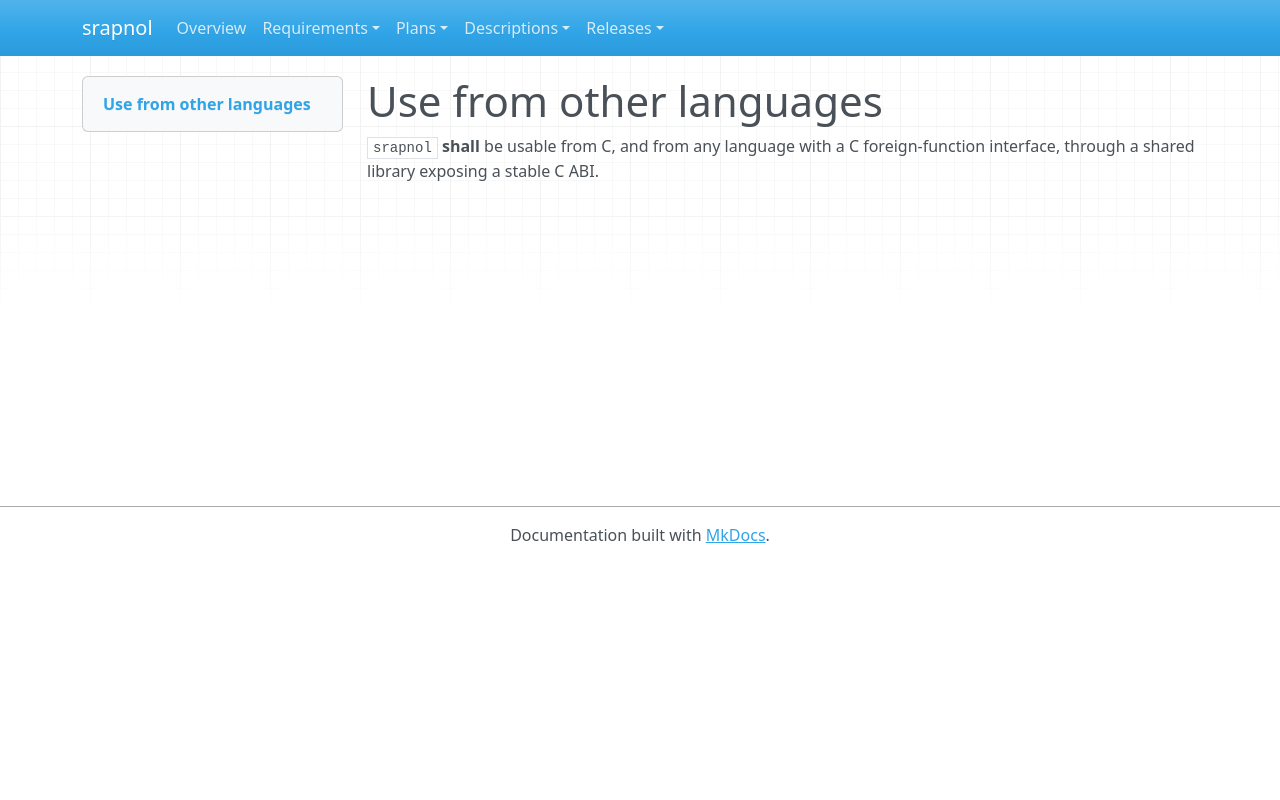

repository: emanspeaks/srapnol · page: sys/SYS-004/index.html · generator: mkdocs

---
active: true
category: capability
derived: false
level: 2.4
links: []
normative: true
rationale: |
  Class C mission-support applications and analysis tools are written in many languages; a C ABI is the common denominator.
ref: ''
reviewed: qtSEtxNiPOUjWV20DiEGBUo9ZI1IT5K4MP8pfGWZunA=
status: pending
verification-method: Test
---

# Use from other languages

`srapnol` **shall** be usable from C, and from any language with a C foreign-function
interface, through a shared library exposing a stable C ABI.
